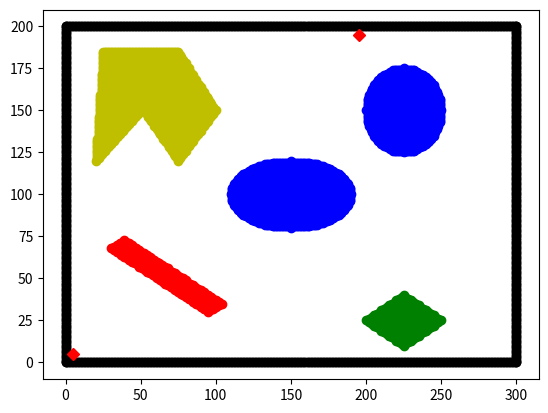

Recreate this plot in Python.
import matplotlib.pyplot as plt
import numpy as np
import math
import time

userdefined = False
if userdefined:
    start_nodex = int(input("please enter start point x coordinate: "))
    start_nodey = int(input("please enter start point y coordinate: "))

    goal_nodex = int(input("please enter goal point x coordinate: "))
    goal_nodey = int(input("please enter goal point y coordinate: "))
else:
    start_nodex = 5
    start_nodey = 5
    goal_nodex = 195
    goal_nodey = 195
obstaclespace = np.zeros(shape=(int(201), int(301)))

plt.plot(start_nodex, start_nodey, "Dr")
plt.plot(goal_nodex, goal_nodey, "Dr")

plotx = []
ploty = []

# Geometrical definition of the obstacle space

# Defining the boundary walls
boundary_x = []
boundary_y = []

for i in range(301):
    boundary_x.append(i)
    boundary_y.append(0)
    obstaclespace[0][i] = -1

    boundary_x.append(i)
    boundary_y.append(200)
    obstaclespace[200][i] = -1

for i in range(201):
    boundary_x.append(0)
    boundary_y.append(i)
    obstaclespace[i][0] = -1

    boundary_x.append(300)
    boundary_y.append(i)
    obstaclespace[i][300] = -1

# Object 1 = Centre ellipse
centre_ellipse = []
major_axis = int(40)
minor_axis = int(20)

for x in range(251):
    for y in range(151):
        figure1 = (((x - 150) ** 2) / major_axis ** 2) + (((y - 100) ** 2) / minor_axis ** 2) - 1

        if figure1 <= 0:
            centre_ellipse.append((x, y))

centre_ellipse_x = [x[0] for x in centre_ellipse]
centre_ellipse_y = [x[1] for x in centre_ellipse]
plt.scatter(centre_ellipse_x, centre_ellipse_y, color='b')
for i in centre_ellipse:
    obstaclespace[i[1]][i[0]] = -1

# Object 2 = right corner Circle
rc_circle = []
for x in range(301):
    for y in range(201):
        figure2 = (x - 225) ** 2 + (y - 150) ** 2 - (25) ** 2
        if figure2 <= 0:
            rc_circle.append((x, y))

rc_circlex = [x[0] for x in rc_circle]
rc_circley = [x[1] for x in rc_circle]
plt.scatter(rc_circlex, rc_circley, color='b')
for i in rc_circle:
    obstaclespace[i[1]][i[0]] = -1

# Object 3= bottom right quadrilateral
sideA = []
sideB = []
sideC = []
sideD = []
sideE = []

for x in range(301):
    for y in range(201):
        A = 5 * y + 3 * x - 875
        if A <= 0:
            sideA.append((x, y))
        D = 5 * y - 3 * x + 625
        if D >= 0:
            sideD.append((x, y))
        C = 5 * y + 3 * x - 725
        if C >= 0:
            sideC.append((x, y))

        B = 5 * y - 3 * x + 475
        if B <= 0:
            sideB.append((x, y))

brquad = list(set(sideA) & set(sideB) & set(sideC) & set(sideD))
for i in brquad:
    obstaclespace[i[1]][i[0]] = -1

x_brquad = [x[0] for x in brquad]
y_brquad = [x[1] for x in brquad]

plt.scatter(x_brquad, y_brquad, color='g')

# Object 4 = Bottom left rectangle
rect_side1 = []
rect_side2 = []
rect_side3 = []
rect_side4 = []
for x in range(301):
    for y in range(201):
        rect_line1 = 9 * y - 5 * x - 462
        if rect_line1 <= 0:
            rect_side1.append((x, y))
        rect_line2 = 65 * y + 38 * x - 6227
        if rect_line2 <= 0:
            rect_side2.append((x, y))
        rect_line3 = 9 * y - 5 * x + 205
        if rect_line3 >= 0:
            rect_side3.append((x, y))
        rect_line4 = 65 * y + 38 * x - 5560
        if rect_line4 >= 0:
            rect_side4.append((x, y))
blrectangle = list(set(rect_side1) & set(rect_side2) & set(rect_side3) & set(rect_side4))
x_blrectangle = [x[0] for x in blrectangle]
y_blrectangle = [x[1] for x in blrectangle]
plt.scatter(x_blrectangle, y_blrectangle, color='r')

for i in blrectangle:
    obstaclespace[i[1]][i[0]] = -1

# Object 5= Top Left quadrilateral
side1 = []
side2 = []
side3 = []
side4 = []
side5 = []
side6 = []
side7 = []
side8 = []
side9 = []

for x in range(301):
    for y in range(201):

        # Triangle A1

        line1 = y - 13 * x + 140
        if line1 <= 0:
            side1.append((x, y))
        line2 = y - x - 100
        if line2 >= 0:
            side2.append((x, y))
        line3 = 5 * y + 7 * x - 1100
        if line3 <= 0:
            side3.append((x, y))

        # Triangle A2
        line4 = y - 185
        if line4 <= 0:
            side4.append((x, y))
        line7 = x - 75
        if line7 <= 0:
            side7.append((x, y))
        line8 = 10 * y + 13 * x - 2175
        if line8 >= 0:
            side8.append((x, y))

        # Triangle A3

        line5 = 5 * y + 7 * x - 1450
        if line5 <= 0:
            side5.append((x, y))
        line6 = 5 * y - 6 * x - 150
        if line6 >= 0:
            side6.append((x, y))
        line9 = x - 75
        if line9 >= 0:
            side9.append((x, y))

triangle_A1 = list(set(side1) & set(side2) & set(side3))
triangle_A2 = list(set(side4) & set(side7) & set(side8))
triangle_A3 = list(set(side5) & set(side6) & set(side9))

tlquad = list(set(triangle_A1) | set(triangle_A2) | set(triangle_A3))
x_tlquad = [x[0] for x in tlquad]
y_tlquad = [x[1] for x in tlquad]
plt.scatter(x_tlquad, y_tlquad, color='y')

for i in brquad:
    obstaclespace[i[1]][i[0]] = -1
obstacle_t = obstaclespace.T
obs = []
for i in range(300):
    obs.append(obstacle_t[i])

plt.scatter(boundary_x, boundary_y, color='k')

plt.show()

np.savetxt('text.txt',obstaclespace,fmt='%d')
